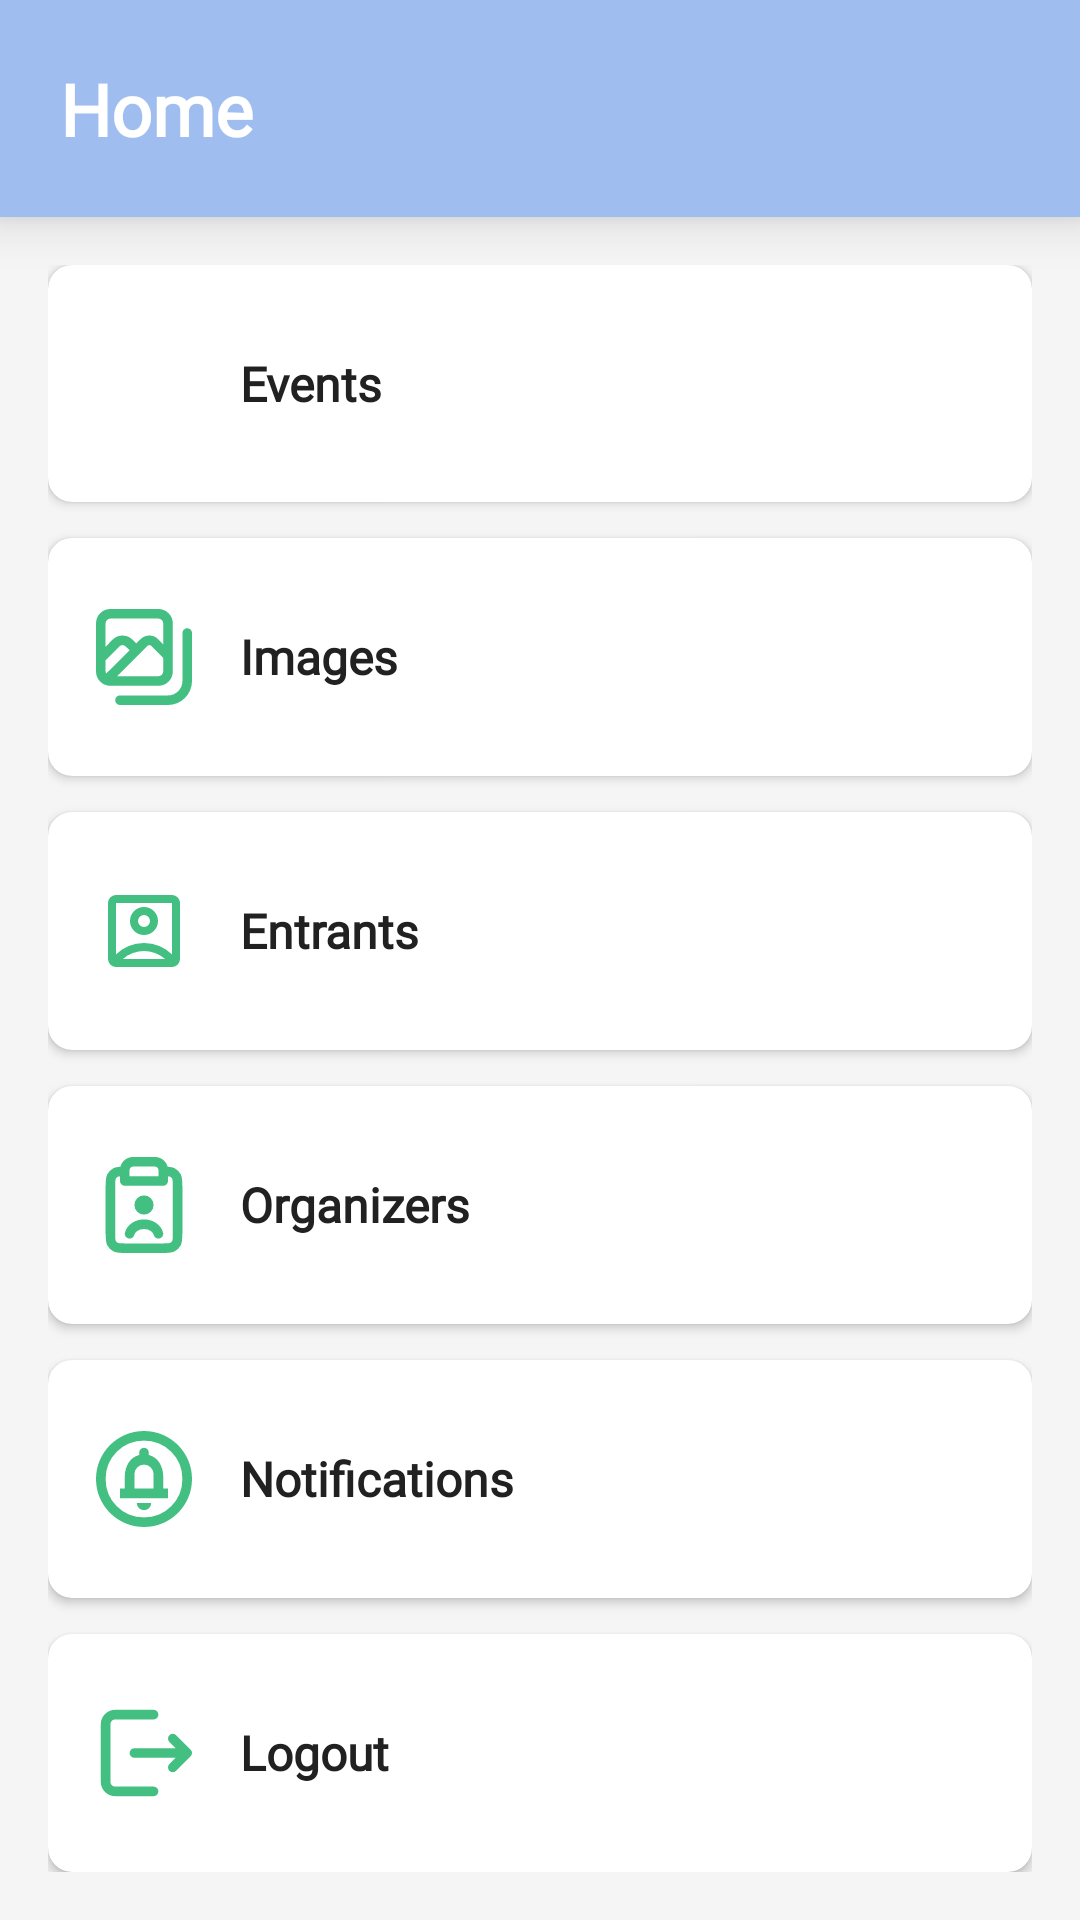

The Android layout XML behind this screen, and the referenced resources:
<!-- AndroidManifest.xml: application theme Theme.CoolioEvents -->
<!-- res/layout/activity_administrator_home.xml -->
<?xml version="1.0" encoding="utf-8"?>
<LinearLayout xmlns:android="http://schemas.android.com/apk/res/android"
    xmlns:app="http://schemas.android.com/apk/res-auto"
    xmlns:tools="http://schemas.android.com/tools"
    android:layout_width="match_parent"
    android:layout_height="match_parent"
    android:orientation="vertical"
    android:background="#F5F5F5"
    tools:context=".organizer.OrganizerActivity">

    
    <LinearLayout
        android:layout_width="match_parent"
        android:layout_height="wrap_content"
        android:background="@color/medium_purple"
        android:orientation="vertical"
        android:padding="20dp"
        android:elevation="10dp">

        <TextView
            android:layout_width="wrap_content"
            android:layout_height="wrap_content"
            android:text="Home"
            android:textColor="#FFFFFF"
            android:fontFamily="@font/poppins_bold"
            android:textSize="24sp"
            android:textStyle="bold"
            android:layout_gravity="start" />
    </LinearLayout>

    
    <LinearLayout
        android:layout_width="match_parent"
        android:layout_height="0dp"
        android:layout_weight="1"
        android:orientation="vertical"
        android:padding="16dp">

        
        <androidx.cardview.widget.CardView
            android:id="@+id/optAdminEvents"
            android:layout_width="match_parent"
            android:layout_height="0dp"
            android:layout_weight="1"
            android:layout_marginBottom="12dp"
            android:clickable="true"
            android:focusable="true"
            android:foreground="?android:attr/selectableItemBackground"
            app:cardCornerRadius="8dp"
            app:cardElevation="2dp">

            <LinearLayout
                android:layout_width="match_parent"
                android:layout_height="match_parent"
                android:gravity="center_vertical"
                android:orientation="horizontal"
                android:padding="16dp">

                <ImageView
                    android:layout_width="32dp"
                    android:layout_height="32dp"
                    android:contentDescription="Events"
                    android:src="@drawable/ic_calendar"
                    app:tint="@color/dark_green" />

                <TextView
                    android:layout_width="0dp"
                    android:layout_height="wrap_content"
                    android:layout_marginStart="16dp"
                    android:layout_weight="1"
                    android:fontFamily="@font/poppins_bold"
                    android:text="Events"
                    android:textColor="#212121"
                    android:textSize="16sp"
                    android:textStyle="bold" />
            </LinearLayout>
        </androidx.cardview.widget.CardView>

        
        <androidx.cardview.widget.CardView
            android:id="@+id/optAdminImages"
            android:layout_width="match_parent"
            android:layout_height="0dp"
            android:layout_weight="1"
            android:layout_marginBottom="12dp"
            android:clickable="true"
            android:focusable="true"
            android:foreground="?android:attr/selectableItemBackground"
            app:cardCornerRadius="8dp"
            app:cardElevation="2dp">

            <LinearLayout
                android:layout_width="match_parent"
                android:layout_height="match_parent"
                android:gravity="center_vertical"
                android:orientation="horizontal"
                android:padding="16dp">

                <ImageView
                    android:layout_width="32dp"
                    android:layout_height="32dp"
                    android:contentDescription="Images"
                    android:src="@drawable/ic_images"
                    app:tint="@color/dark_green" />

                <TextView
                    android:layout_width="0dp"
                    android:layout_height="wrap_content"
                    android:layout_marginStart="16dp"
                    android:layout_weight="1"
                    android:fontFamily="@font/poppins_bold"
                    android:text="Images"
                    android:textColor="#212121"
                    android:textSize="16sp"
                    android:textStyle="bold" />
            </LinearLayout>
        </androidx.cardview.widget.CardView>

        
        <androidx.cardview.widget.CardView
            android:id="@+id/optAdminEntrants"
            android:layout_width="match_parent"
            android:layout_height="0dp"
            android:layout_weight="1"
            android:layout_marginBottom="12dp"
            android:clickable="true"
            android:focusable="true"
            android:foreground="?android:attr/selectableItemBackground"
            app:cardCornerRadius="8dp"
            app:cardElevation="2dp">

            <LinearLayout
                android:layout_width="match_parent"
                android:layout_height="match_parent"
                android:gravity="center_vertical"
                android:orientation="horizontal"
                android:padding="16dp">

                <ImageView
                    android:layout_width="32dp"
                    android:layout_height="32dp"
                    android:contentDescription="Entrants"
                    android:src="@drawable/ic_profile"
                    app:tint="@color/dark_green" />

                <TextView
                    android:layout_width="0dp"
                    android:layout_height="wrap_content"
                    android:layout_marginStart="16dp"
                    android:layout_weight="1"
                    android:fontFamily="@font/poppins_bold"
                    android:text="Entrants"
                    android:textColor="#212121"
                    android:textSize="16sp"
                    android:textStyle="bold" />
            </LinearLayout>
        </androidx.cardview.widget.CardView>

        
        <androidx.cardview.widget.CardView
            android:id="@+id/optAdminOrganizers"
            android:layout_width="match_parent"
            android:layout_height="0dp"
            android:layout_weight="1"
            android:layout_marginBottom="12dp"
            android:clickable="true"
            android:focusable="true"
            android:foreground="?android:attr/selectableItemBackground"
            app:cardCornerRadius="8dp"
            app:cardElevation="2dp">

            <LinearLayout
                android:layout_width="match_parent"
                android:layout_height="match_parent"
                android:gravity="center_vertical"
                android:orientation="horizontal"
                android:padding="16dp">

                <ImageView
                    android:layout_width="32dp"
                    android:layout_height="32dp"
                    android:contentDescription="Organizers"
                    android:src="@drawable/ic_organizer_profile"
                    app:tint="@color/dark_green" />

                <TextView
                    android:layout_width="0dp"
                    android:layout_height="wrap_content"
                    android:layout_marginStart="16dp"
                    android:layout_weight="1"
                    android:fontFamily="@font/poppins_bold"
                    android:text="Organizers"
                    android:textColor="#212121"
                    android:textSize="16sp"
                    android:textStyle="bold" />
            </LinearLayout>
        </androidx.cardview.widget.CardView>

        
        <androidx.cardview.widget.CardView
            android:id="@+id/optAdminNotifications"
            android:layout_width="match_parent"
            android:layout_height="0dp"
            android:layout_weight="1"
            android:layout_marginBottom="12dp"
            android:clickable="true"
            android:focusable="true"
            android:foreground="?android:attr/selectableItemBackground"
            app:cardCornerRadius="8dp"
            app:cardElevation="2dp">

            <LinearLayout
                android:layout_width="match_parent"
                android:layout_height="match_parent"
                android:gravity="center_vertical"
                android:orientation="horizontal"
                android:padding="16dp">

                <ImageView
                    android:layout_width="32dp"
                    android:layout_height="32dp"
                    android:contentDescription="Notifications"
                    android:src="@drawable/ic_notification_logs"
                    app:tint="@color/dark_green" />

                <TextView
                    android:layout_width="0dp"
                    android:layout_height="wrap_content"
                    android:layout_marginStart="16dp"
                    android:layout_weight="1"
                    android:fontFamily="@font/poppins_bold"
                    android:text="Notifications"
                    android:textColor="#212121"
                    android:textSize="16sp"
                    android:textStyle="bold" />
            </LinearLayout>
        </androidx.cardview.widget.CardView>

        
        <androidx.cardview.widget.CardView
            android:id="@+id/optAdminLogout"
            android:layout_width="match_parent"
            android:layout_height="0dp"
            android:layout_weight="1"
            android:clickable="true"
            android:focusable="true"
            android:foreground="?android:attr/selectableItemBackground"
            app:cardCornerRadius="8dp"
            app:cardElevation="2dp">

            <LinearLayout
                android:layout_width="match_parent"
                android:layout_height="match_parent"
                android:gravity="center_vertical"
                android:orientation="horizontal"
                android:padding="16dp">

                <ImageView
                    android:layout_width="32dp"
                    android:layout_height="32dp"
                    android:contentDescription="Logout"
                    android:src="@drawable/ic_logout"
                    app:tint="@color/dark_green" />

                <TextView
                    android:layout_width="0dp"
                    android:layout_height="wrap_content"
                    android:layout_marginStart="16dp"
                    android:layout_weight="1"
                    android:fontFamily="@font/poppins_bold"
                    android:text="Logout"
                    android:textColor="#212121"
                    android:textSize="16sp"
                    android:textStyle="bold" />
            </LinearLayout>
        </androidx.cardview.widget.CardView>


    </LinearLayout>

    
    
    
    
    
    
    
</LinearLayout>
<!-- resources referenced by this layout -->
<resources>
  <color name="dark_green">#43C081</color>
  <color name="leavewaitinglist">#D22B2B</color>
  <color name="medium_purple">#9FBEEF</color>
  <!-- drawable ic_images (drawable) -->
  <vector xmlns:android="http://schemas.android.com/apk/res/android"
      android:width="800dp"
      android:height="800dp"
      android:viewportWidth="24"
      android:viewportHeight="24">
  
    <group
        android:scaleX="1.2"
        android:scaleY="1.2"
        android:pivotX="12"
        android:pivotY="12">
  
    <path
        android:pathData="M18,15L18,5a3,3 0,0 0,-3 -3L5,2A3,3 0,0 0,2 5L2,15a3,3 0,0 0,3 3L15,18A3,3 0,0 0,18 15ZM4,5A1,1 0,0 1,5 4L15,4a1,1 0,0 1,1 1L16,9.36L14.92,8.27a2.56,2.56 0,0 0,-1.81 -0.75h0a2.58,2.58 0,0 0,-1.81 0.75l-0.91,0.91 -0.81,-0.81a2.93,2.93 0,0 0,-4.11 0L4,9.85ZM4.12,15.45A0.94,0.94 0,0 1,4 15L4,12.67L6.88,9.79a0.91,0.91 0,0 1,1.29 0L9,10.6ZM12.72,9.69a0.52,0.52 0,0 1,0.39 -0.17h0a0.52,0.52 0,0 1,0.39 0.17L16,12.18L16,15a1,1 0,0 1,-1 1L6.4,16ZM21,6a1,1 0,0 0,-1 1L20,17a3,3 0,0 1,-3 3L7,20a1,1 0,0 0,0 2L17,22a5,5 0,0 0,5 -5L22,7A1,1 0,0 0,21 6Z"
        android:fillColor="#000000"/>
  
    </group>
  </vector>
  <!-- drawable ic_logout (drawable) -->
  <vector xmlns:android="http://schemas.android.com/apk/res/android"
      android:width="800dp"
      android:height="800dp"
      android:viewportWidth="24"
      android:viewportHeight="24">
  
    <group
        android:scaleX="1.2"
        android:scaleY="1.2"
        android:pivotX="12"
        android:pivotY="12">
  
    <path
        android:pathData="M14,20H6C4.895,20 4,19.105 4,18L4,6C4,4.895 4.895,4 6,4H14M10,12H21M21,12L18,15M21,12L18,9"
        android:strokeLineJoin="round"
        android:strokeWidth="2"
        android:fillColor="#00000000"
        android:strokeColor="#000000"
        android:strokeLineCap="round"/>
  
    </group>
  </vector>
  <!-- drawable ic_organizer_profile (drawable) -->
  <vector xmlns:android="http://schemas.android.com/apk/res/android"
      android:width="800dp"
      android:height="800dp"
      android:viewportWidth="24"
      android:viewportHeight="24">
  
    <group
        android:scaleX="1.2"
        android:scaleY="1.2"
        android:pivotX="12"
        android:pivotY="12">
  
    <path
        android:pathData="M8,5C7.012,5.001 6.494,5.013 6.092,5.218C5.716,5.41 5.41,5.716 5.218,6.092C5,6.52 5,7.08 5,8.2V17.8C5,18.92 5,19.48 5.218,19.908C5.41,20.284 5.716,20.59 6.092,20.782C6.52,21 7.08,21 8.2,21H15.8C16.92,21 17.48,21 17.908,20.782C18.284,20.59 18.59,20.284 18.782,19.908C19,19.48 19,18.92 19,17.8V8.2C19,7.08 19,6.52 18.782,6.092C18.59,5.716 18.284,5.41 17.908,5.218C17.506,5.013 16.988,5.001 16,5M8,5V7H16V5M8,5V4.707C8,4.254 8.18,3.82 8.5,3.5C8.82,3.18 9.254,3 9.707,3H14.293C14.746,3 15.18,3.18 15.5,3.5C15.82,3.82 16,4.254 16,4.707V5M15,18C14.716,16.859 13.481,16 12,16C10.519,16 9.284,16.859 9,18M12,12H12.01M13,12C13,12.552 12.552,13 12,13C11.448,13 11,12.552 11,12C11,11.448 11.448,11 12,11C12.552,11 13,11.448 13,12Z"
        android:strokeLineJoin="round"
        android:strokeWidth="2"
        android:fillColor="#00000000"
        android:strokeColor="#000000"
        android:strokeLineCap="round"/>
  
    </group>
  </vector>
  <style name="Theme.CoolioEvents" parent="Base.Theme.CoolioEvents" />
  <style name="Base.Theme.CoolioEvents" parent="Theme.Material3.DayNight.NoActionBar">
  
          
          <item name="android:windowDrawsSystemBarBackgrounds">true</item>
  
          
          <item name="android:statusBarColor">@android:color/transparent</item>
          <item name="android:navigationBarColor">@android:color/transparent</item>
  
          
          
          
          <item name="android:windowLightStatusBar">false</item>
      </style>
</resources>
